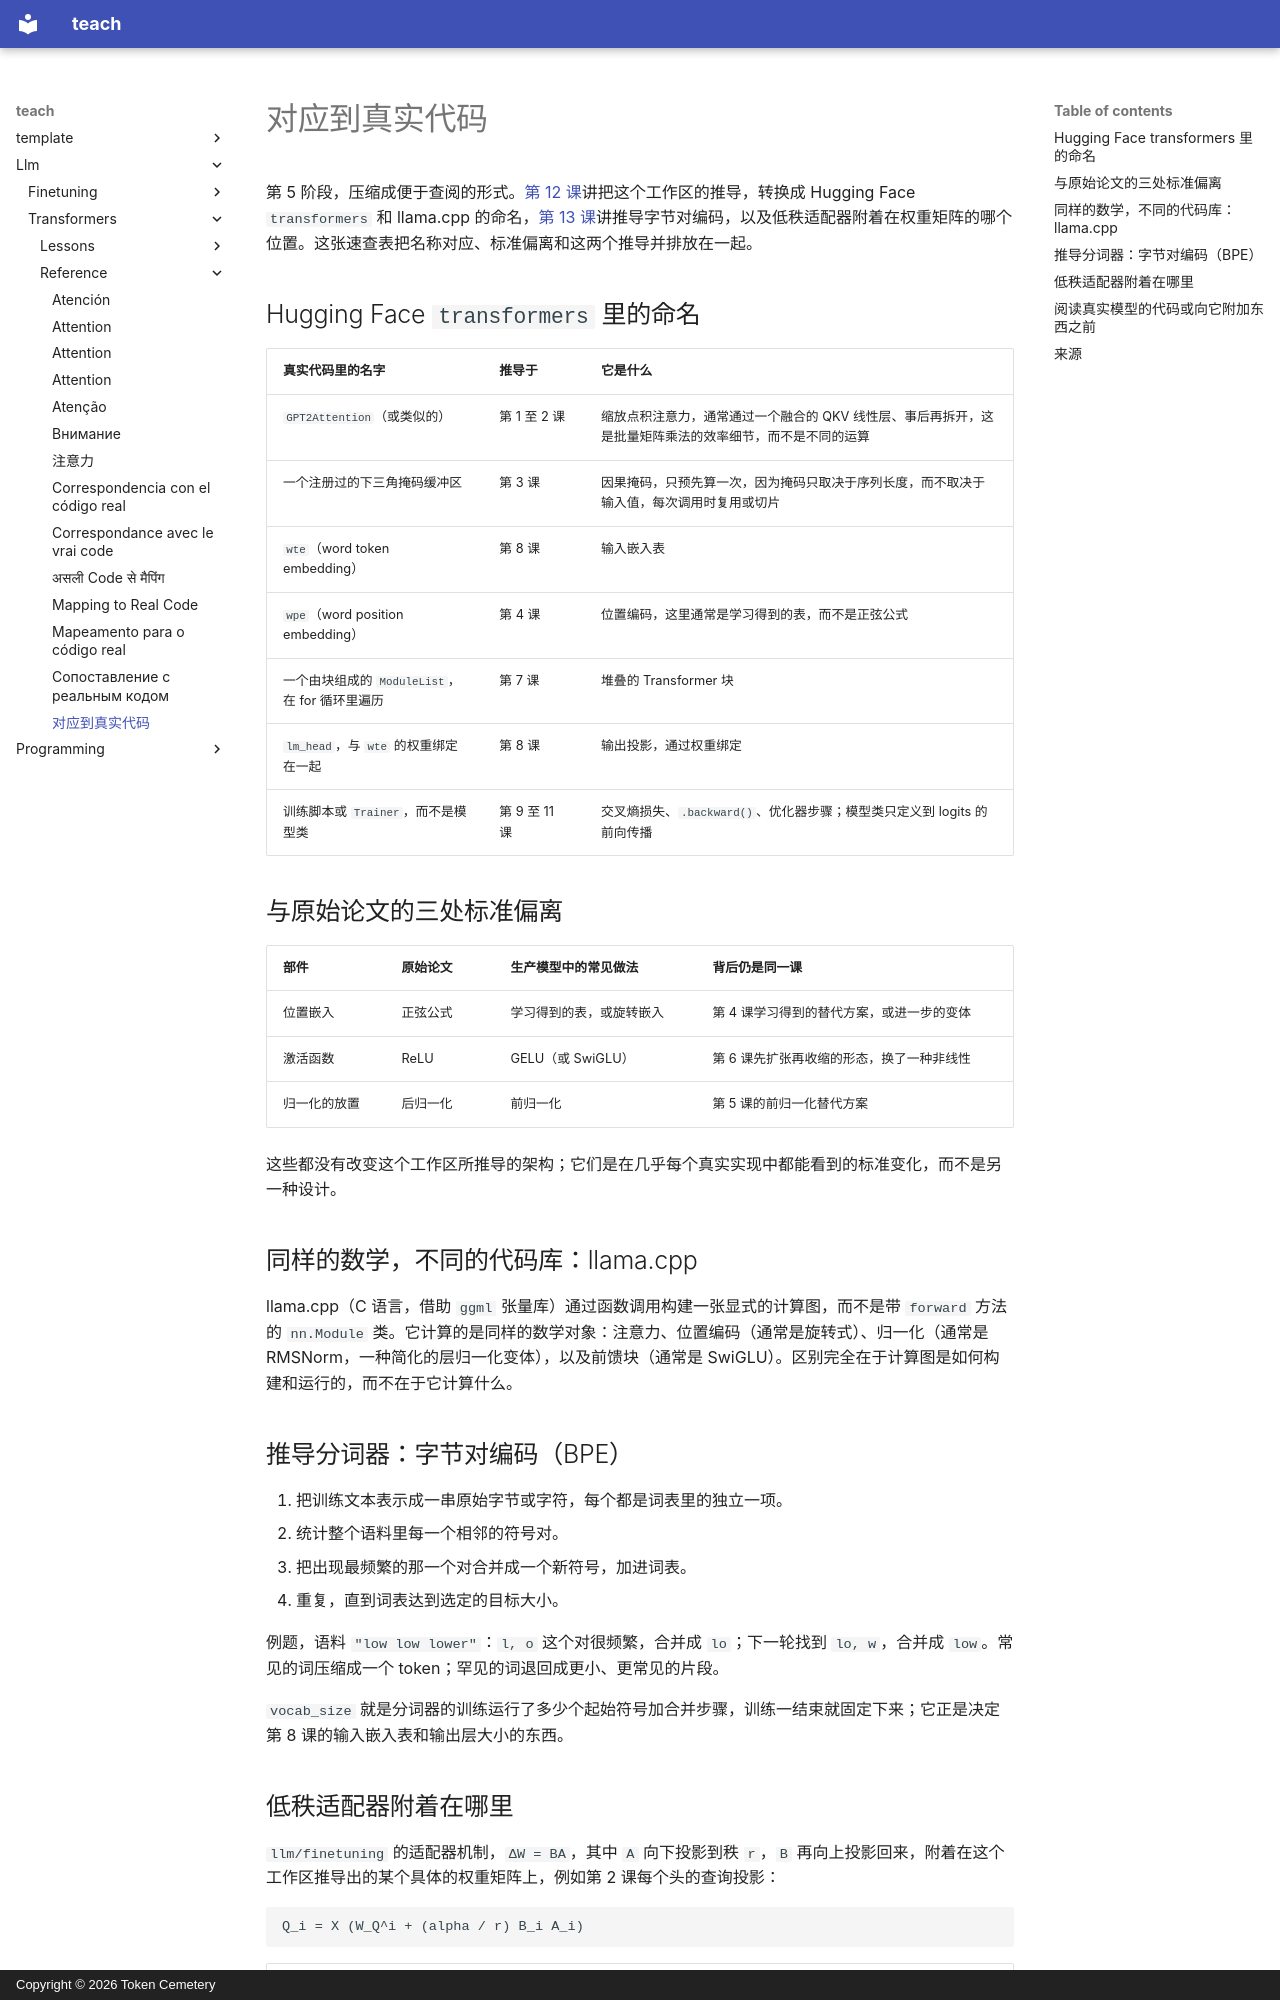

repository: TokenCemetery/teach · page: llm/transformers/reference/mapping-to-real-code.zh/index.html · generator: mkdocs · copyright: Copyright © 2026 Token Cemetery

---
title: "对应到真实代码"
description: "每个推导出来的部件在 transformers 或 llama.cpp 里的位置、与原始论文的三处标准偏离、字节对编码，以及低秩适配器附着在哪里"
type: reference
---

# 对应到真实代码

第 5 阶段，压缩成便于查阅的形式。[第 12 课](../lessons/0012-reading-real-model-code.md)讲把这个工作区的推导，转换成 Hugging Face `transformers` 和 llama.cpp 的命名，[第 13 课](../lessons/0013-tokenizers-and-low-rank-adapters.md)讲推导字节对编码，以及低秩适配器附着在权重矩阵的哪个位置。这张速查表把名称对应、标准偏离和这两个推导并排放在一起。

## Hugging Face `transformers` 里的命名

| 真实代码里的名字 | 推导于 | 它是什么 |
|---|---|---|
| `GPT2Attention`（或类似的） | 第 1 至 2 课 | 缩放点积注意力，通常通过一个融合的 QKV 线性层、事后再拆开，这是批量矩阵乘法的效率细节，而不是不同的运算 |
| 一个注册过的下三角掩码缓冲区 | 第 3 课 | 因果掩码，只预先算一次，因为掩码只取决于序列长度，而不取决于输入值，每次调用时复用或切片 |
| `wte`（word token embedding） | 第 8 课 | 输入嵌入表 |
| `wpe`（word position embedding） | 第 4 课 | 位置编码，这里通常是学习得到的表，而不是正弦公式 |
| 一个由块组成的 `ModuleList`，在 for 循环里遍历 | 第 7 课 | 堆叠的 Transformer 块 |
| `lm_head`，与 `wte` 的权重绑定在一起 | 第 8 课 | 输出投影，通过权重绑定 |
| 训练脚本或 `Trainer`，而不是模型类 | 第 9 至 11 课 | 交叉熵损失、`.backward()`、优化器步骤；模型类只定义到 logits 的前向传播 |

## 与原始论文的三处标准偏离

| 部件 | 原始论文 | 生产模型中的常见做法 | 背后仍是同一课 |
|---|---|---|---|
| 位置嵌入 | 正弦公式 | 学习得到的表，或旋转嵌入 | 第 4 课学习得到的替代方案，或进一步的变体 |
| 激活函数 | ReLU | GELU（或 SwiGLU） | 第 6 课先扩张再收缩的形态，换了一种非线性 |
| 归一化的放置 | 后归一化 | 前归一化 | 第 5 课的前归一化替代方案 |

这些都没有改变这个工作区所推导的架构；它们是在几乎每个真实实现中都能看到的标准变化，而不是另一种设计。

## 同样的数学，不同的代码库：llama.cpp

llama.cpp（C 语言，借助 `ggml` 张量库）通过函数调用构建一张显式的计算图，而不是带 `forward` 方法的 `nn.Module` 类。它计算的是同样的数学对象：注意力、位置编码（通常是旋转式）、归一化（通常是 RMSNorm，一种简化的层归一化变体），以及前馈块（通常是 SwiGLU）。区别完全在于计算图是如何构建和运行的，而不在于它计算什么。

## 推导分词器：字节对编码（BPE）

1. 把训练文本表示成一串原始字节或字符，每个都是词表里的独立一项。
2. 统计整个语料里每一个相邻的符号对。
3. 把出现最频繁的那一个对合并成一个新符号，加进词表。
4. 重复，直到词表达到选定的目标大小。

例题，语料 `"low low lower"`：`l, o` 这个对很频繁，合并成 `lo`；下一轮找到 `lo, w`，合并成 `low`。常见的词压缩成一个 token；罕见的词退回成更小、更常见的片段。

`vocab_size` 就是分词器的训练运行了多少个起始符号加合并步骤，训练一结束就固定下来；它正是决定第 8 课的输入嵌入表和输出层大小的东西。
